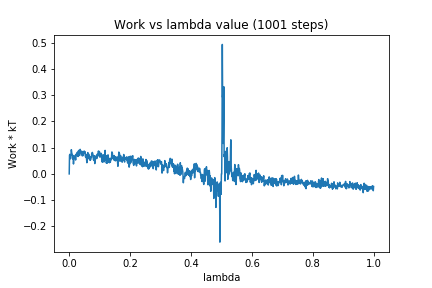

The file beside this chart, header and first rows:
0, 0.0
1, 0.07116
2, 0.07455
3, 0.07248
4, 0.05764
5, 0.06097
6, 0.07379
7, 0.09238
8, 0.0836
9, 0.07393
10, 0.07396
11, 0.07068
12, 0.05671
13, 0.06991
14, 0.03785
15, 0.05707
16, 0.06522
17, 0.06035
18, 0.06393
19, 0.06689
20, 0.07115
21, 0.0529
22, 0.07464
23, 0.0746
24, 0.07207
25, 0.07852
26, 0.06934
27, 0.08288
28, 0.07463
29, 0.06653
30, 0.08491
31, 0.08955
32, 0.07656
33, 0.07348
34, 0.07027
35, 0.07328
36, 0.09361
37, 0.08554
38, 0.08317
39, 0.08731
40, 0.07883
41, 0.07718
42, 0.08436
43, 0.06852
44, 0.08534
45, 0.07669
46, 0.06982
47, 0.08054
48, 0.08397
49, 0.08715
50, 0.08633
51, 0.08086
52, 0.08412
53, 0.06847
54, 0.0637
55, 0.07466
56, 0.06556
57, 0.05592
58, 0.04268
59, 0.06991
60, 0.07114
... 940 more rows
